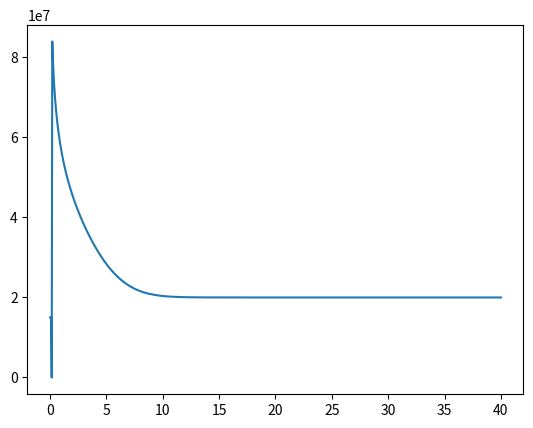

This figure's Python source:
import numpy as np
import matplotlib.pyplot as plt
from math import gamma

def filtration():
    # Bu dastur vaqt buyicha ikkinchi tartibli kasr hosila va 
    # vaqt bouyicha birinchi tartibli kasr hosilalarni hisoblaydi.

    k0 = 1e-13
    myu0 = 1e-2     
    Pc = 150e5
    Pk = 200e5
    bet_y = 3e-10

    tMax = 3600

    lv = 1000
    lp = 500
    betta = 0.5
    alf = 1

    bet = 1 + betta                 

    tau = 100
    h = 0.05
    L = 40          
    T = int(tMax/tau) + 1          
    N = int(L/h) + 1   

    rc = 0.1
    Nc = int(rc/h) + 1

    # Boshlang'ich va chegaraviy shartlar
    P = np.zeros((T, N))
    U = np.zeros((T, N))

    # chegaraviy shart chap taraf 
    P[:, :Nc] = Pc
    # boshlangich shart1
    P[0, Nc:] = Pk
    # chegaraviy shart ong taraf
    P[:, -1] = Pk

    kap = k0 / (myu0 * bet_y)

    for i in range(3, N):
        P[1, i] = P[0, i]  # bu joyi xato tekshir "-"

    kv = lv / ((tau**bet) * gamma(3 - bet))
    kp = lp / ((tau**alf) * (h**2) * gamma(2 - alf))
    
    kv1 = lv / ((tau**betta) * gamma(2 - betta))   # tezlik
    kp2 = lp / ((tau**alf) * gamma(2 - alf))   # tezlik
        
    alpha = np.zeros(N+1)
    beta = np.zeros(N+1)

    for j in range(1, T-1):
        for i in range(3, N-1):  
            sv = 0 
            for k in range(1, j):
                sv += (P[k+1, i] - 2*P[k, i] + P[k-1, i]) * ((j - k + 1)**(2 - bet) - (j - k)**(2 - bet))
            
            sp1 = 0
            sp2 = 0
            sp3 = 0
            st = 0
            for k in range(j):
                sp1 += (P[k+1, i+1] - P[k, i+1]) * ((j - k + 1)**(1 - alf) - (j - k)**(1 - alf))
                sp2 += (P[k+1, i] - P[k, i]) * ((j - k + 1)**(1 - alf) - (j - k)**(1 - alf))
                sp3 += (P[k+1, i-1] - P[k, i-1]) * ((j - k + 1)**(1 - alf) - (j - k)**(1 - alf))
                st += (U[k+1, i] - U[k, i]) * ((j - k + 1)**(1 - betta) - (j - k)**(1 - betta))  # tezlik
        
        alpha[4] = 0
        beta[4] = Pc
        for i in range(4, N-1):
            r1 = (2*i*h - h)/2
            r0 = (2*i*h - 3*h)/2
            A = kap * (r0/h**2 + kp*r0) / ((i-1)*h)  
            B = kap * ((r1 + r0)/h**2 + kp*(r1 + r0)) / ((i-1)*h) + kv + 1/tau 
            C = kap * (r1/h**2 + kp*r1) / ((i-1)*h) 
            F = P[j, i]/tau - kv*sv + 2*kv*P[j, i] - kv*P[j-1, i] + (kap*kp*r1*sp1)/((i-1)*h) - (kap*kp*r1*P[j, i+1])/((i-1)*h) - (kap*kp*(r0 + r1)*sp2)/((i-1)*h) + (kap*kp*(r1 + r0)*P[j, i])/((i-1)*h) + (kap*kp*r0*sp3)/((i-1)*h) - (kap*kp*r0*P[j, i-1])/((i-1)*h)
          
            alpha[i+1] = C / (B - A*alpha[i])       
            beta[i+1] = (F + A*beta[i]) / (B - A*alpha[i])              
        
        for i in range(N-2, 3, -1):    
            P[j+1, i] = alpha[i+1] * P[j+1, i+1] + beta[i+1]     
        
        for i in range(2, N-1):
            U[j+1, i] = abs((k0*(P[j+1, i+1] - P[j+1, i] + kp2*(sp1 + P[j+1, i+1] - P[j, i+1] - sp2 - P[j+1, i] + P[j, i])) / (myu0*h*(1 + kv1))) - (kv1*st - kv1*U[j, i]) / (1 + kv1))  # tezlik
        
        U[j+1, -1] = U[j+1, -2]   # tezlik
        print(j)
    
    # U[T-2, :]   # tezlik
    print(P[T-2, :])
    # plt.plot(np.arange(N)*h, abs(U[T-1, :]))  # tezlik 
    plt.plot(np.arange(N)*h, P[T-1, :])
    plt.show()

if __name__ == "__main__":
    filtration()
